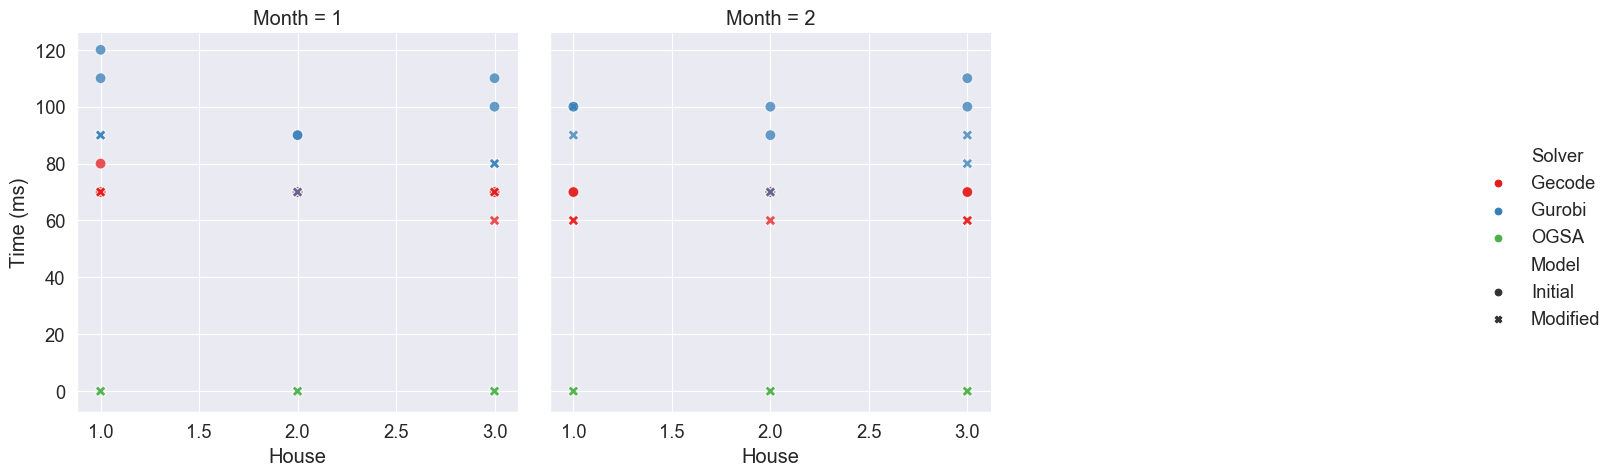

Source data for this figure (header and first rows):
, , , , , Gecode, Gurobi, Gecode, Gurobi, OGSA, Solver Run Time Ratio, Solver Run Time Ratio, Model Run Time Ratio, Model Run Time Ratio
, , , , , Initial, Initial, Modified, Modified, Modified, Initial, Modified, Gurobi, Gecode
Month, House, Variable choices, Constraint variables, Weight, , , , , , , , , 
1, 1, anti_first_fail, indomain_min, 0, 80.0, 110.0, 70.0, 90.0, 0.0001641, 1.375, 1.286, 1.222, 1.143
1, 1, anti_first_fail, indomain_min, 1000, 70.0, 120.0, 70.0, 90.0, 0.0001919, 1.714, 1.286, 1.333, 1.0
1, 2, anti_first_fail, indomain_min, 0, 70.0, 90.0, 70.0, 70.0, 0.000186, 1.286, 1.0, 1.286, 1.0
1, 2, anti_first_fail, indomain_min, 1000, 70.0, 90.0, 70.0, 70.0, 0.0001994, 1.286, 1.0, 1.286, 1.0
1, 3, anti_first_fail, indomain_min, 0, 70.0, 100.0, 60.0, 80.0, 0.0001814, 1.429, 1.333, 1.25, 1.167
1, 3, anti_first_fail, indomain_min, 1000, 70.0, 110.0, 70.0, 80.0, 0.0001962, 1.571, 1.143, 1.375, 1.0
2, 1, anti_first_fail, indomain_min, 0, 70.0, 100.0, 60.0, 100.0, 0.0002077, 1.429, 1.667, 1.0, 1.167
2, 1, anti_first_fail, indomain_min, 1000, 70.0, 100.0, 60.0, 90.0, 0.0001911, 1.429, 1.5, 1.111, 1.167
2, 2, anti_first_fail, indomain_min, 0, 70.0, 90.0, 60.0, 70.0, 0.0001901, 1.286, 1.167, 1.286, 1.167
2, 2, anti_first_fail, indomain_min, 1000, 70.0, 100.0, 70.0, 70.0, 0.0003244, 1.429, 1.0, 1.429, 1.0
2, 3, anti_first_fail, indomain_min, 0, 70.0, 100.0, 60.0, 90.0, 0.0001987, 1.429, 1.5, 1.111, 1.167
2, 3, anti_first_fail, indomain_min, 1000, 70.0, 110.0, 60.0, 80.0, 0.0001936, 1.571, 1.333, 1.375, 1.167
